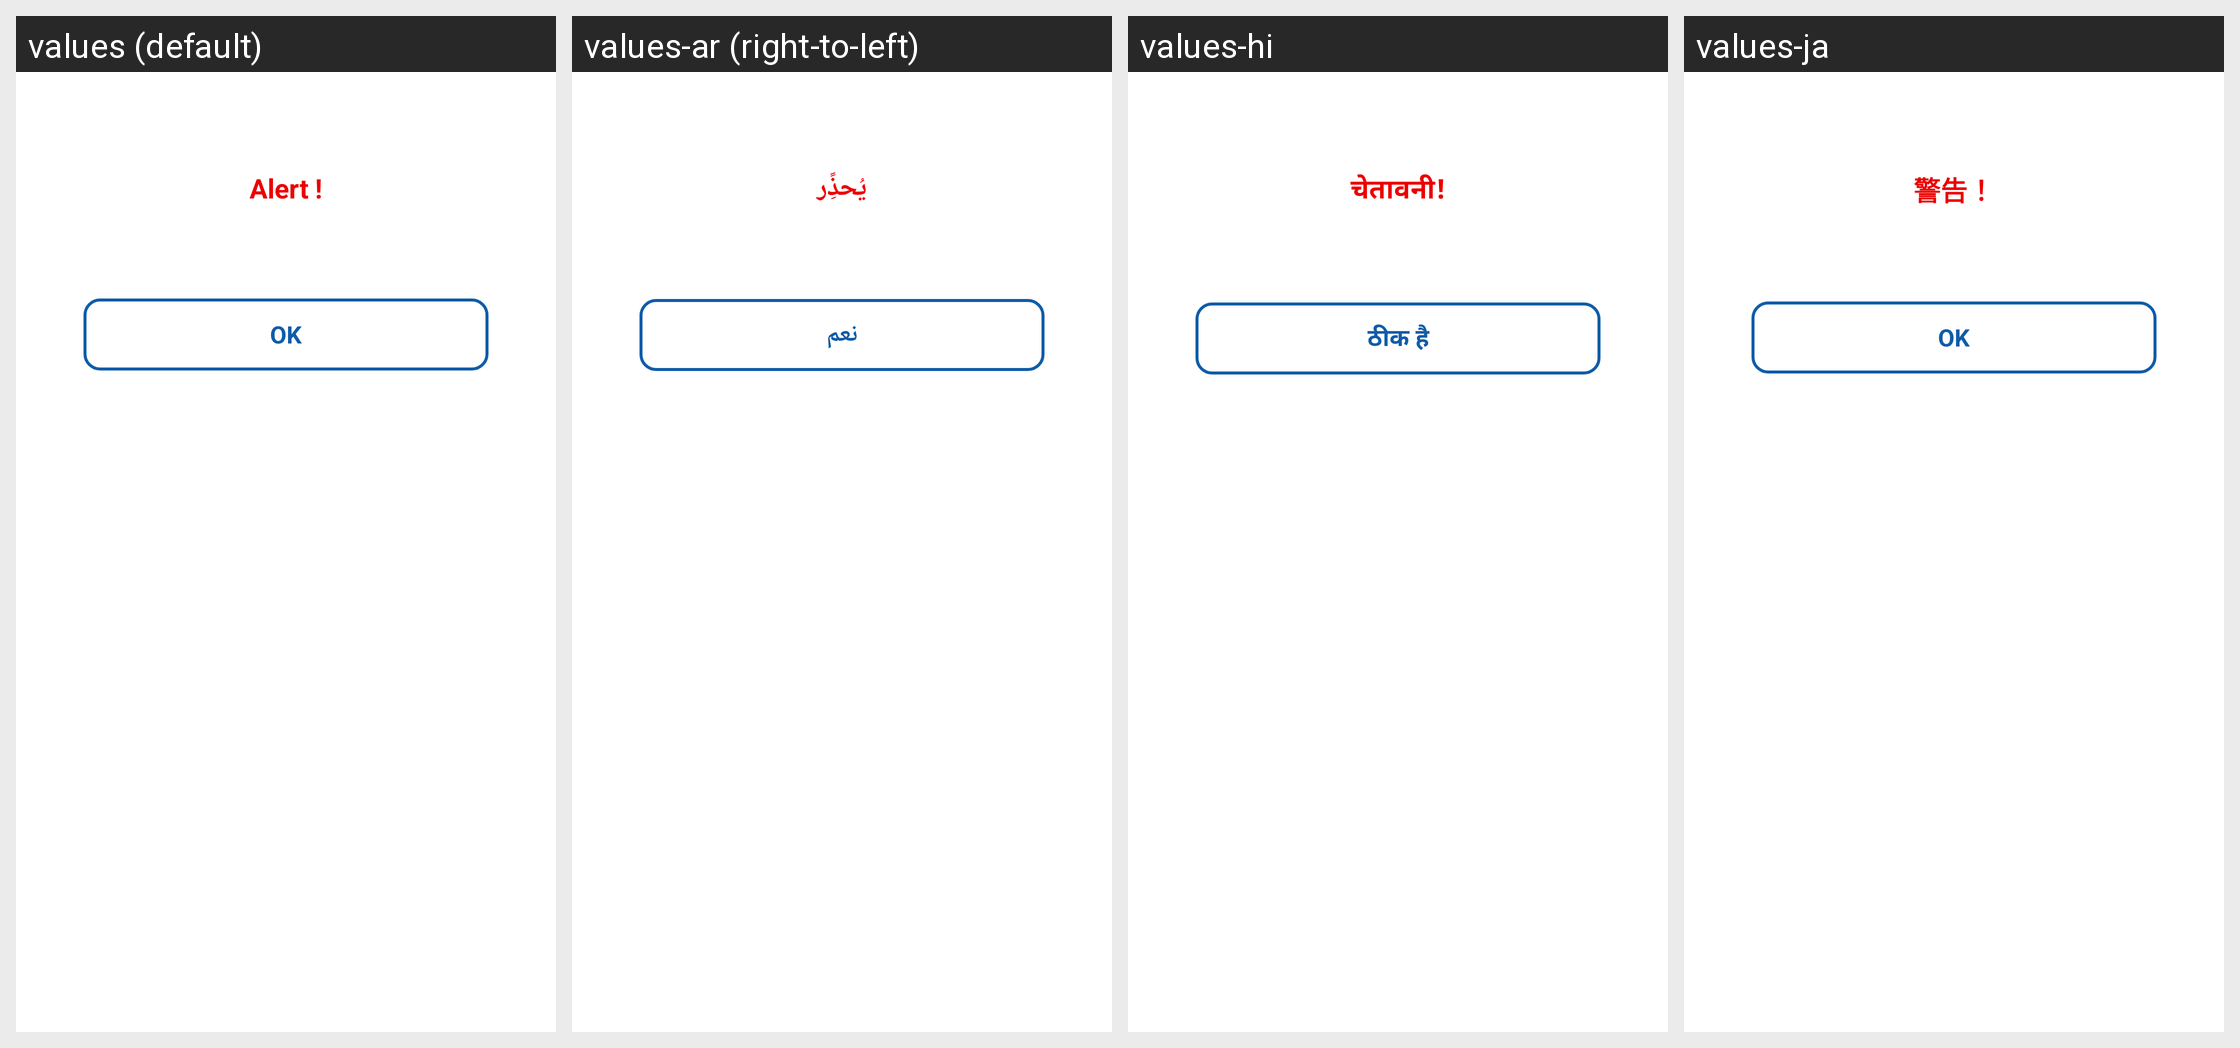

The Android screen above is rendered under several locales of the same app. Produce the string resources it draws, with the default and per-locale values.
Android screen res/layout/dialog_error.xml rendered under 4 locales, left to right: values (default), values-ar (right-to-left), values-hi, values-ja. Device: Nexus 5 (rendered at 1080×1920; each locale shown at half size, 540×960, under a caption strip naming it); theme Theme.BankingApp.
Other locales in the repository, not shown: values-de, values-es, values-fr, values-it, values-nl, values-pt, values-ru.
Strings drawn on this screen, with the default value and each locale's value (text and hints the layout hard-codes, and strings that could not be matched under every locale, appear in the picture but are not listed):

str_alert
  values: Alert !
  values-ar: يُحذًِر
  values-hi: चेतावनी!
  values-ja: 警告！

str_ok
  values: OK
  values-ar: نعم
  values-hi: ठीक है
  values-ja: OK
